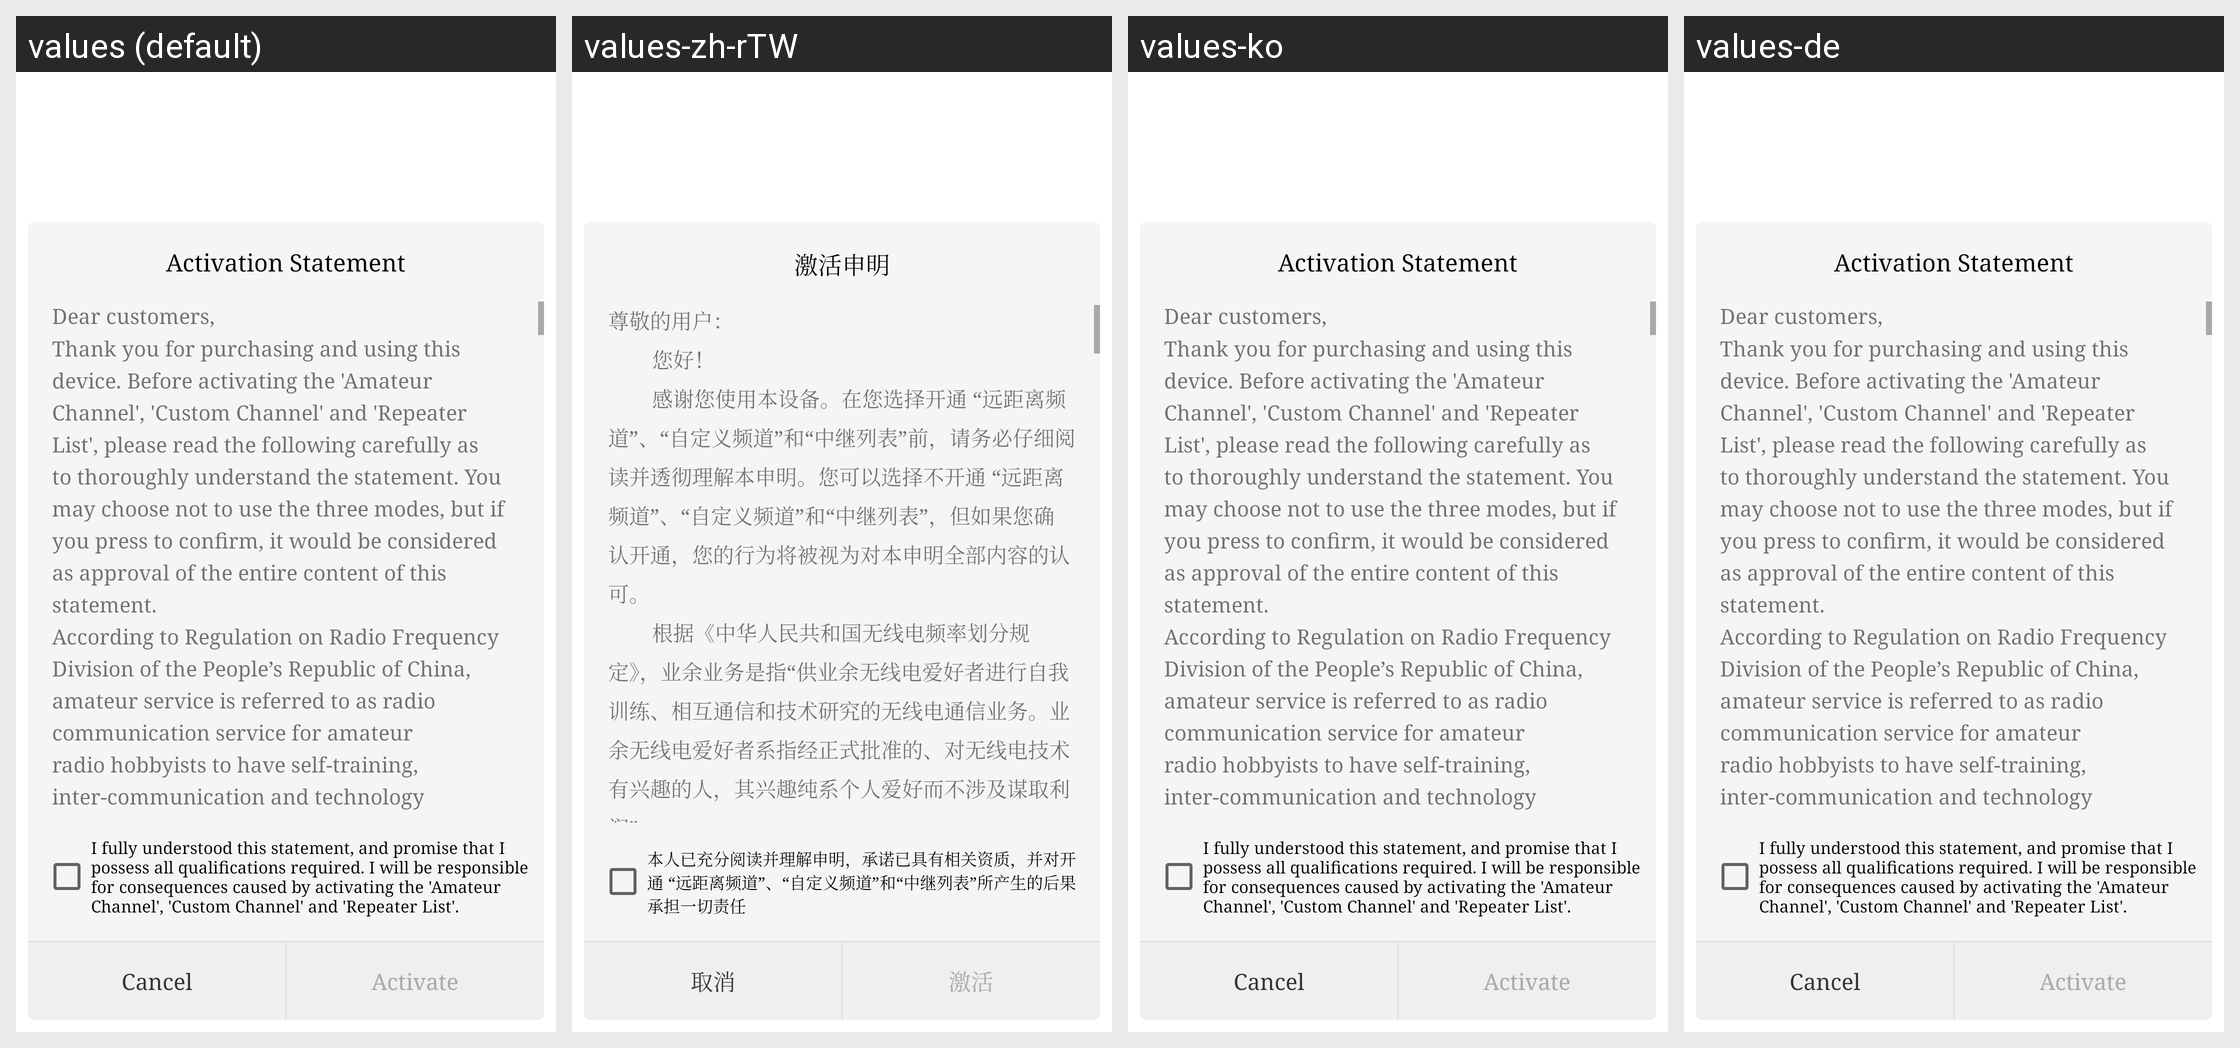

Translations of the strings shown on this Android screen, per locale in the grid:
Android screen res/layout/dialog_activate_device.xml rendered under 4 locales, left to right: values (default), values-zh-rTW, values-ko, values-de. Device: Nexus 5 (rendered at 1080×1920; each locale shown at half size, 540×960, under a caption strip naming it); theme AppTheme.
Other locales in the repository, not shown: values-am, values-ar, values-as, values-az, values-az-rAZ, values-be, values-bg, values-bn, values-bo-rCN, values-bs, values-bs-rBA, values-ca, values-cs, values-da, values-el, values-en, values-en-rGB, values-es, values-es-rUS, values-et, values-eu, values-eu-rES, values-fa, values-fi, values-fr, values-gl, values-gl-rES, values-gu, values-hi, values-hr, values-hu, values-in, values-it, values-iw, values-ja, values-ka, values-ka-rGE, values-kk, values-kk-rKZ, values-km, values-km-rKH, values-kn, values-lo, values-lo-rLA, values-lt, values-lv, values-mai, values-mi, values-mk, values-ml, values-mn, values-mr, values-ms, values-my, values-my-rMM, values-my-rZG, values-nb, values-ne, values-nl, values-or, values-pa, values-pl, values-pt, values-pt-rBR, values-pt-rPT, values-ro, values-ru, values-si, values-si-rLK, values-sk, values-sl, values-sv, values-sw, values-ta, values-te, values-th, values-tl, values-tr, values-tr-rTR, values-ug, values-uk, values-ur, values-uz, values-uz-rUZ, values-vi, values-zh, values-zh-rCN, values-zh-rHK.
Strings drawn on this screen, with the default value and each locale's value (text and hints the layout hard-codes, and strings that could not be matched under every locale, appear in the picture but are not listed):

disclaimer
  values: Activation Statement
  values-zh-rTW: 激活申明  [from values-zh]
  values-ko: Activation Statement  [not translated; the default value is used]
  values-de: Activation Statement  [not translated; the default value is used]

activate_device_text
  values: Dear customers,
      Thank you for purchasing and using this device. Before activating the 'Amateur Channel', 'Custom Channel' and 'Repeater List', please read the following carefully as to thoroughly understand the statement. You may choose not to use the three modes, but if you press to confirm, it would be considered as approval of the entire content of this statement.
      According to Regulation on …[clipped]
  values-zh-rTW: 尊敬的用户：
              您好！
              感谢您使用本设备。在您选择开通 “远距离频道”、“自定义频道”和“中继列表”前，请务必仔细阅读并透彻理解本申明。您可以选择不开通 “远距离频道”、“自定义频道”和“中继列表”，但如果您确认开通，您的行为将被视为对本申明全部内容的认可。
              根据《中华人民共和国无线电频率划分规定》，业余业务是指“供业余无线电爱好者进行自我训练、相互通信和技术研究的无线电通信业务。业余无线电爱好者系指经正式批准的、对无线电技术有兴趣的人，其兴趣纯系个人爱好而不涉及谋取利润”。
              本设备 “远距离频道”、“自定义频道”和“中继列表”的频段为业余业务频段，开通 “远距离频道”、“自定义频道”和“中继列表”后，本设备将具备在业余频段开展业务的功能。
       …[clipped]  [from values-zh]
  values-ko: Dear customers,
      Thank you for purchasing and using this device. Before activating the 'Amateur Channel', 'Custom Channel' and 'Repeater List', please read the following carefully as to thoroughly understand the statement. You may choose not to use the three modes, but if you press to confirm, it would be considered as approval of the entire content of this statement.
      According to Regulation on …[clipped]  [not translated; the default value is used]
  values-de: Dear customers,
      Thank you for purchasing and using this device. Before activating the 'Amateur Channel', 'Custom Channel' and 'Repeater List', please read the following carefully as to thoroughly understand the statement. You may choose not to use the three modes, but if you press to confirm, it would be considered as approval of the entire content of this statement.
      According to Regulation on …[clipped]  [not translated; the default value is used]

activate_device_checkbox_text
  values: I fully understood this statement, and promise that I possess all qualifications required. I will be responsible for consequences caused by activating the 'Amateur Channel', 'Custom Channel' and 'Repeater List'.
  values-zh-rTW: 本人已充分阅读并理解申明，承诺已具有相关资质，并对开通 “远距离频道”、“自定义频道”和“中继列表”所产生的后果承担一切责任  [from values-zh]
  values-ko: I fully understood this statement, and promise that I possess all qualifications required. I will be responsible for consequences caused by activating the 'Amateur Channel', 'Custom Channel' and 'Repeater List'.  [not translated; the default value is used]
  values-de: I fully understood this statement, and promise that I possess all qualifications required. I will be responsible for consequences caused by activating the 'Amateur Channel', 'Custom Channel' and 'Repeater List'.  [not translated; the default value is used]

common_cancel
  values: Cancel
  values-zh-rTW: 取消  [from values-zh]
  values-ko: Cancel  [not translated; the default value is used]
  values-de: Cancel  [not translated; the default value is used]

active_device
  values: Activate
  values-zh-rTW: 激活  [from values-zh]
  values-ko: Activate  [not translated; the default value is used]
  values-de: Activate  [not translated; the default value is used]
